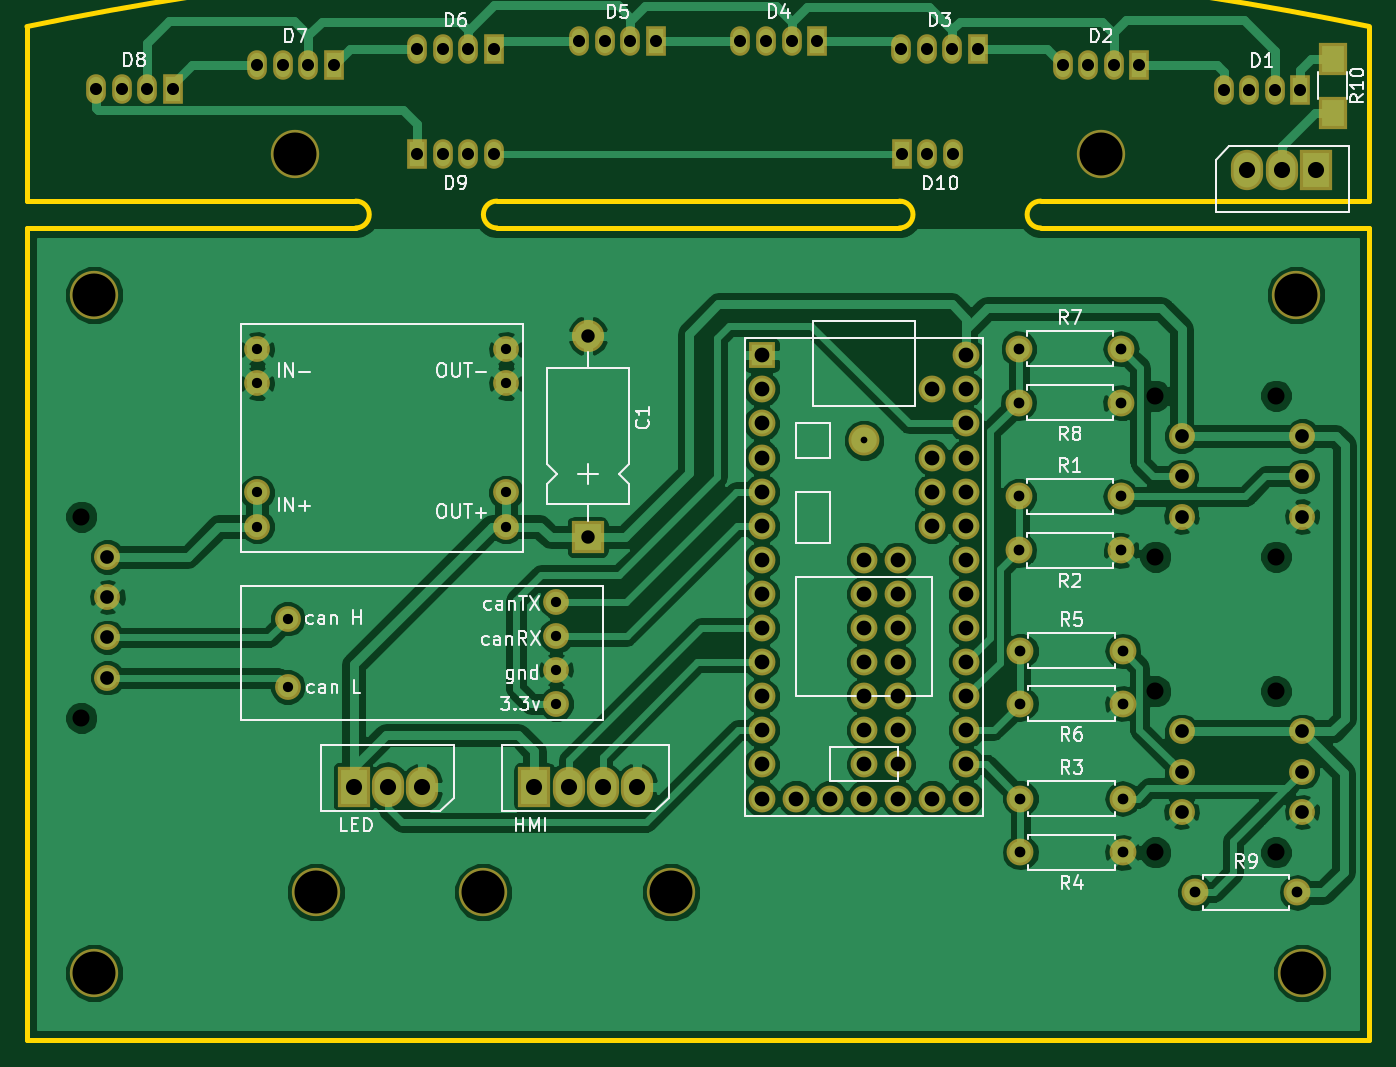
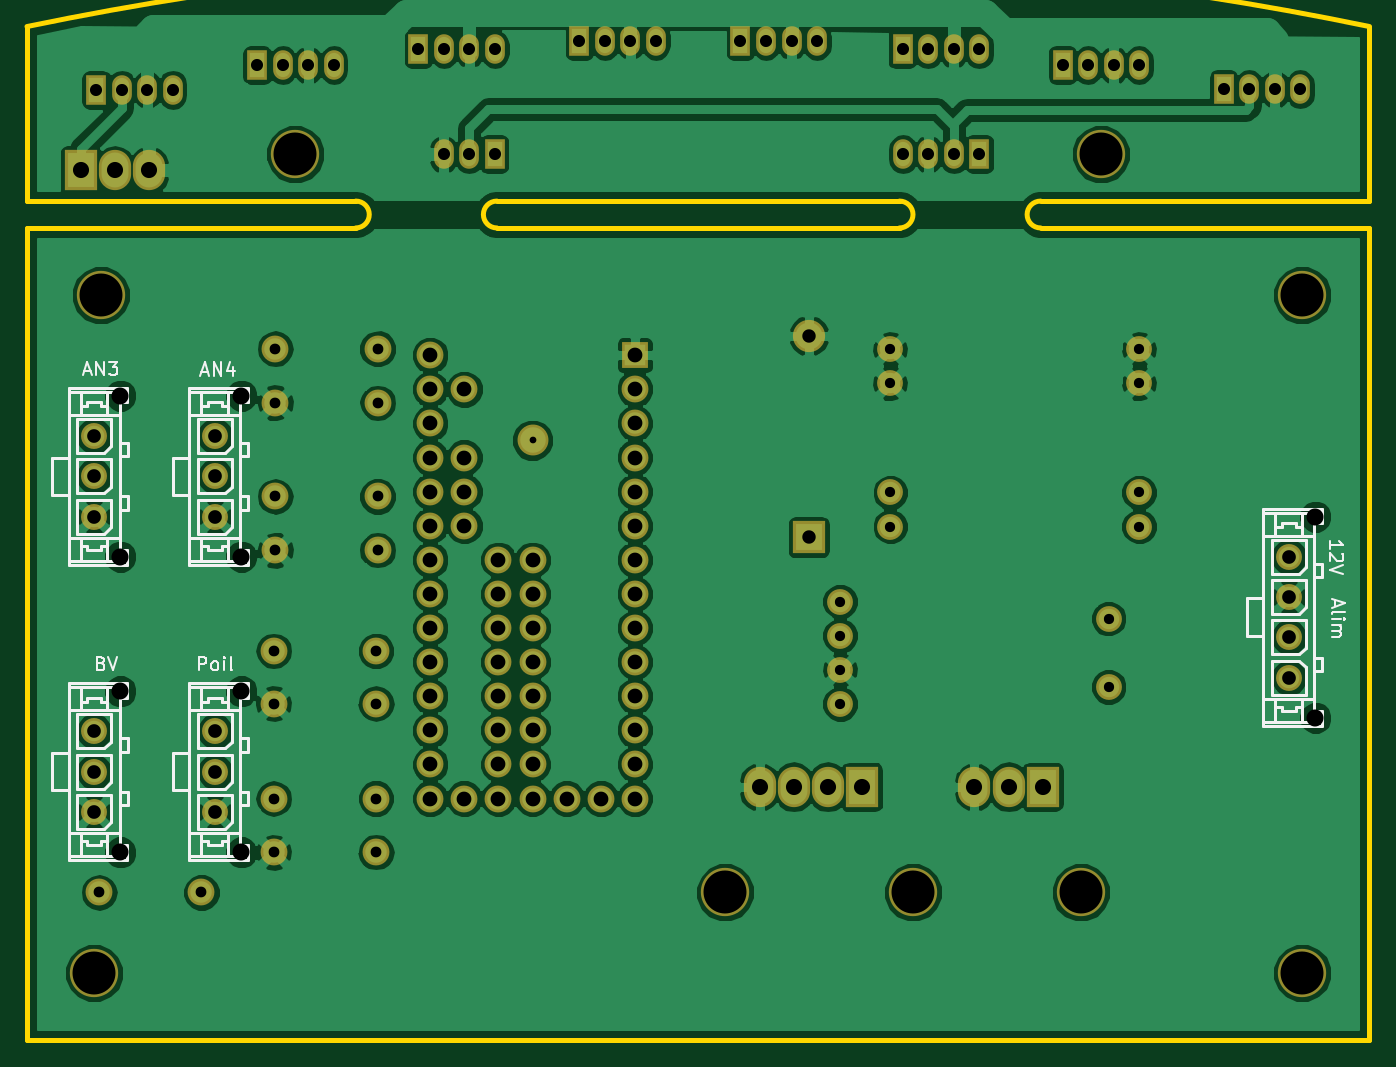
Circuit board: 10 layer files. Board 100.0 x 75.5 mm.
- bottom_mask: GDDash-B.Mask.gbs (4902 bytes)
- paste: GDDash-B.Paste.gbp (276 bytes)
- bottom_silk: GDDash-B.SilkS.gbo (23268 bytes)
- outline: GDDash-Edge.Cuts.gm1 (1188 bytes)
- top_mask: GDDash-F.Mask.gts (4986 bytes)
- paste: GDDash-F.Paste.gtp (360 bytes)
- top_silk: GDDash-F.SilkS.gto (30633 bytes)
- bottom_copper: GDDash-dessous.Cu.gbl (156942 bytes)
- top_copper: GDDash-dessus.Cu.gtl (121362 bytes)
- drill: GDDash.drl (2671 bytes)

=== bottom_mask: GDDash-B.Mask.gbs ===
G04 #@! TF.FileFunction,Soldermask,Bot*
%FSLAX46Y46*%
G04 Gerber Fmt 4.6, Leading zero omitted, Abs format (unit mm)*
G04 Created by KiCad (PCBNEW 4.0.7) date 06/03/18 23:49:29*
%MOMM*%
%LPD*%
G01*
G04 APERTURE LIST*
%ADD10C,0.100000*%
%ADD11C,3.600000*%
%ADD12C,1.924000*%
%ADD13R,2.400000X2.400000*%
%ADD14O,2.400000X2.400000*%
%ADD15C,2.000000*%
%ADD16R,2.000000X2.000000*%
%ADD17C,2.300000*%
%ADD18R,1.470000X2.200000*%
%ADD19O,1.470000X2.200000*%
%ADD20C,1.930000*%
%ADD21R,2.400000X3.000000*%
%ADD22O,2.400000X3.000000*%
%ADD23O,2.000000X2.000000*%
G04 APERTURE END LIST*
D10*
D11*
X21500000Y-69500000D03*
X34000000Y-69500000D03*
X48000000Y-69500000D03*
X95000000Y-75500000D03*
X5000000Y-75500000D03*
X5000000Y-25000000D03*
X94500000Y-25000000D03*
X80000000Y-14500000D03*
D12*
X39420000Y-55450000D03*
X39420000Y-52910000D03*
X39420000Y-50370000D03*
X39420000Y-47830000D03*
X19420000Y-54180000D03*
X19420000Y-49100000D03*
D13*
X41770000Y-43030000D03*
D14*
X41770000Y-28030000D03*
D12*
X35691000Y-39704000D03*
X35691000Y-42244000D03*
X35691000Y-29036000D03*
X35691000Y-31576000D03*
X17149000Y-39704000D03*
X17149000Y-31576000D03*
X17149000Y-42244000D03*
X17149000Y-29036000D03*
D15*
X62340000Y-62500000D03*
X64880000Y-62500000D03*
X67420000Y-62500000D03*
X69960000Y-62500000D03*
X59800000Y-62500000D03*
X57260000Y-62500000D03*
X54720000Y-62500000D03*
X69960000Y-59960000D03*
X69960000Y-57420000D03*
X69960000Y-54880000D03*
X69960000Y-52340000D03*
X69960000Y-49800000D03*
X69960000Y-47260000D03*
X69960000Y-44720000D03*
X69960000Y-42180000D03*
X69960000Y-39640000D03*
X69960000Y-37100000D03*
X69960000Y-34560000D03*
X69960000Y-32020000D03*
X69960000Y-29480000D03*
X67420000Y-32020000D03*
X67420000Y-37100000D03*
X67420000Y-39640000D03*
X67420000Y-42180000D03*
X54720000Y-59960000D03*
X54720000Y-57420000D03*
X54720000Y-54880000D03*
X54720000Y-52340000D03*
X54720000Y-49800000D03*
X54720000Y-47260000D03*
X54720000Y-44720000D03*
X54720000Y-42180000D03*
X54720000Y-39640000D03*
X54720000Y-37100000D03*
X54720000Y-34560000D03*
X54720000Y-32020000D03*
D16*
X54720000Y-29480000D03*
D15*
X62340000Y-44720000D03*
X62340000Y-47260000D03*
X62340000Y-49800000D03*
X62340000Y-52340000D03*
X62340000Y-54880000D03*
X62340000Y-57420000D03*
X62340000Y-59960000D03*
X64880000Y-59960000D03*
X64880000Y-57420000D03*
X64880000Y-54880000D03*
X64880000Y-52340000D03*
X64880000Y-49800000D03*
X64880000Y-47260000D03*
X64880000Y-44720000D03*
D17*
X62340000Y-35830000D03*
D18*
X94850000Y-9710000D03*
D19*
X92950000Y-9710000D03*
X91050000Y-9710000D03*
X89150000Y-9710000D03*
D18*
X82850000Y-7870000D03*
D19*
X80950000Y-7870000D03*
X79050000Y-7870000D03*
X77150000Y-7870000D03*
D18*
X70840000Y-6670000D03*
D19*
X68940000Y-6670000D03*
X67040000Y-6670000D03*
X65140000Y-6670000D03*
D18*
X58850000Y-6060000D03*
D19*
X56950000Y-6060000D03*
X55050000Y-6060000D03*
X53150000Y-6060000D03*
D18*
X46850000Y-6070000D03*
D19*
X44950000Y-6070000D03*
X43050000Y-6070000D03*
X41150000Y-6070000D03*
D18*
X34780000Y-6690000D03*
D19*
X32880000Y-6690000D03*
X30980000Y-6690000D03*
X29080000Y-6690000D03*
D18*
X22850000Y-7870000D03*
D19*
X20950000Y-7870000D03*
X19050000Y-7870000D03*
X17150000Y-7870000D03*
D18*
X10850000Y-9670000D03*
D19*
X8950000Y-9670000D03*
X7050000Y-9670000D03*
X5150000Y-9670000D03*
D18*
X29060000Y-14500000D03*
D19*
X30960000Y-14500000D03*
X32860000Y-14500000D03*
X34760000Y-14500000D03*
D18*
X65170000Y-14510000D03*
D19*
X67070000Y-14510000D03*
X68970000Y-14510000D03*
D11*
X20000000Y-14500000D03*
D20*
X6000000Y-44500000D03*
X6000000Y-47500000D03*
X6000000Y-50500000D03*
X6000000Y-53500000D03*
X95000000Y-35500000D03*
X95000000Y-38500000D03*
X95000000Y-41500000D03*
X86000000Y-35500000D03*
X86000000Y-38500000D03*
X86000000Y-41500000D03*
X95000000Y-57500000D03*
X95000000Y-60500000D03*
X95000000Y-63500000D03*
X86000000Y-57500000D03*
X86000000Y-60500000D03*
X86000000Y-63500000D03*
D21*
X24340000Y-61640000D03*
D22*
X26880000Y-61640000D03*
X29420000Y-61640000D03*
D21*
X95989999Y-15710000D03*
D22*
X93449999Y-15710000D03*
X90909999Y-15710000D03*
D21*
X37800000Y-61640000D03*
D22*
X40340000Y-61640000D03*
X42880000Y-61640000D03*
X45420000Y-61640000D03*
D15*
X73880000Y-40000000D03*
D23*
X81500000Y-40000000D03*
D15*
X81500000Y-44000000D03*
D23*
X73880000Y-44000000D03*
D15*
X74000000Y-62500000D03*
D23*
X81620000Y-62500000D03*
D15*
X81620000Y-66500000D03*
D23*
X74000000Y-66500000D03*
D15*
X74000000Y-51500000D03*
D23*
X81620000Y-51500000D03*
D15*
X81620000Y-55430000D03*
D23*
X74000000Y-55430000D03*
D15*
X73880000Y-29000000D03*
D23*
X81500000Y-29000000D03*
D15*
X81490000Y-33030000D03*
D23*
X73870000Y-33030000D03*
D15*
X87000000Y-69500000D03*
D23*
X94620000Y-69500000D03*
M02*

=== paste: GDDash-B.Paste.gbp ===
G04 #@! TF.FileFunction,Paste,Bot*
%FSLAX46Y46*%
G04 Gerber Fmt 4.6, Leading zero omitted, Abs format (unit mm)*
G04 Created by KiCad (PCBNEW 4.0.7) date 06/03/18 23:49:29*
%MOMM*%
%LPD*%
G01*
G04 APERTURE LIST*
%ADD10C,0.100000*%
G04 APERTURE END LIST*
D10*
M02*

=== bottom_silk: GDDash-B.SilkS.gbo (23268 bytes, source omitted) ===
=== outline: GDDash-Edge.Cuts.gm1 ===
G04 #@! TF.FileFunction,Profile,NP*
%FSLAX46Y46*%
G04 Gerber Fmt 4.6, Leading zero omitted, Abs format (unit mm)*
G04 Created by KiCad (PCBNEW 4.0.7) date 06/03/18 23:49:29*
%MOMM*%
%LPD*%
G01*
G04 APERTURE LIST*
%ADD10C,0.100000*%
%ADD11C,0.400000*%
G04 APERTURE END LIST*
D10*
D11*
X100000000Y-80500000D02*
X100000000Y-20000000D01*
X0Y-80500000D02*
X100000000Y-80500000D01*
X0Y-20000000D02*
X0Y-80500000D01*
X65000000Y-20000000D02*
X35000000Y-20000000D01*
X35000000Y-18000000D02*
X65000000Y-18000000D01*
X100000000Y-18000000D02*
X75500000Y-18000000D01*
X75500000Y-18000000D02*
G75*
G03X75500000Y-20000000I0J-1000000D01*
G01*
X100000000Y-20000000D02*
X75500000Y-20000000D01*
X65000000Y-20000002D02*
G75*
G03X65000000Y-18000000I0J1000001D01*
G01*
X35000000Y-18000000D02*
G75*
G03X35000000Y-20000000I0J-1000000D01*
G01*
X24500000Y-20000000D02*
G75*
G03X24500000Y-18000000I0J1000000D01*
G01*
X0Y-20000000D02*
X24500000Y-20000000D01*
X99993173Y-4998584D02*
G75*
G03X0Y-5000000I-49993173J-241001416D01*
G01*
X0Y-18009611D02*
X0Y-5000000D01*
X0Y-18000000D02*
X24500000Y-18000000D01*
X100000000Y-18000000D02*
X100000000Y-5000000D01*
M02*

=== top_mask: GDDash-F.Mask.gts ===
G04 #@! TF.FileFunction,Soldermask,Top*
%FSLAX46Y46*%
G04 Gerber Fmt 4.6, Leading zero omitted, Abs format (unit mm)*
G04 Created by KiCad (PCBNEW 4.0.7) date 06/03/18 23:49:29*
%MOMM*%
%LPD*%
G01*
G04 APERTURE LIST*
%ADD10C,0.100000*%
%ADD11C,3.600000*%
%ADD12C,1.924000*%
%ADD13R,2.400000X2.400000*%
%ADD14O,2.400000X2.400000*%
%ADD15C,2.000000*%
%ADD16R,2.000000X2.000000*%
%ADD17C,2.300000*%
%ADD18R,1.470000X2.200000*%
%ADD19O,1.470000X2.200000*%
%ADD20R,2.100000X2.400000*%
%ADD21C,1.930000*%
%ADD22R,2.400000X3.000000*%
%ADD23O,2.400000X3.000000*%
%ADD24O,2.000000X2.000000*%
G04 APERTURE END LIST*
D10*
D11*
X21500000Y-69500000D03*
X34000000Y-69500000D03*
X48000000Y-69500000D03*
X95000000Y-75500000D03*
X5000000Y-75500000D03*
X5000000Y-25000000D03*
X94500000Y-25000000D03*
X80000000Y-14500000D03*
D12*
X39420000Y-55450000D03*
X39420000Y-52910000D03*
X39420000Y-50370000D03*
X39420000Y-47830000D03*
X19420000Y-54180000D03*
X19420000Y-49100000D03*
D13*
X41770000Y-43030000D03*
D14*
X41770000Y-28030000D03*
D12*
X35691000Y-39704000D03*
X35691000Y-42244000D03*
X35691000Y-29036000D03*
X35691000Y-31576000D03*
X17149000Y-39704000D03*
X17149000Y-31576000D03*
X17149000Y-42244000D03*
X17149000Y-29036000D03*
D15*
X62340000Y-62500000D03*
X64880000Y-62500000D03*
X67420000Y-62500000D03*
X69960000Y-62500000D03*
X59800000Y-62500000D03*
X57260000Y-62500000D03*
X54720000Y-62500000D03*
X69960000Y-59960000D03*
X69960000Y-57420000D03*
X69960000Y-54880000D03*
X69960000Y-52340000D03*
X69960000Y-49800000D03*
X69960000Y-47260000D03*
X69960000Y-44720000D03*
X69960000Y-42180000D03*
X69960000Y-39640000D03*
X69960000Y-37100000D03*
X69960000Y-34560000D03*
X69960000Y-32020000D03*
X69960000Y-29480000D03*
X67420000Y-32020000D03*
X67420000Y-37100000D03*
X67420000Y-39640000D03*
X67420000Y-42180000D03*
X54720000Y-59960000D03*
X54720000Y-57420000D03*
X54720000Y-54880000D03*
X54720000Y-52340000D03*
X54720000Y-49800000D03*
X54720000Y-47260000D03*
X54720000Y-44720000D03*
X54720000Y-42180000D03*
X54720000Y-39640000D03*
X54720000Y-37100000D03*
X54720000Y-34560000D03*
X54720000Y-32020000D03*
D16*
X54720000Y-29480000D03*
D15*
X62340000Y-44720000D03*
X62340000Y-47260000D03*
X62340000Y-49800000D03*
X62340000Y-52340000D03*
X62340000Y-54880000D03*
X62340000Y-57420000D03*
X62340000Y-59960000D03*
X64880000Y-59960000D03*
X64880000Y-57420000D03*
X64880000Y-54880000D03*
X64880000Y-52340000D03*
X64880000Y-49800000D03*
X64880000Y-47260000D03*
X64880000Y-44720000D03*
D17*
X62340000Y-35830000D03*
D18*
X94850000Y-9710000D03*
D19*
X92950000Y-9710000D03*
X91050000Y-9710000D03*
X89150000Y-9710000D03*
D18*
X82850000Y-7870000D03*
D19*
X80950000Y-7870000D03*
X79050000Y-7870000D03*
X77150000Y-7870000D03*
D18*
X70840000Y-6670000D03*
D19*
X68940000Y-6670000D03*
X67040000Y-6670000D03*
X65140000Y-6670000D03*
D18*
X58850000Y-6060000D03*
D19*
X56950000Y-6060000D03*
X55050000Y-6060000D03*
X53150000Y-6060000D03*
D18*
X46850000Y-6070000D03*
D19*
X44950000Y-6070000D03*
X43050000Y-6070000D03*
X41150000Y-6070000D03*
D18*
X34780000Y-6690000D03*
D19*
X32880000Y-6690000D03*
X30980000Y-6690000D03*
X29080000Y-6690000D03*
D18*
X22850000Y-7870000D03*
D19*
X20950000Y-7870000D03*
X19050000Y-7870000D03*
X17150000Y-7870000D03*
D18*
X10850000Y-9670000D03*
D19*
X8950000Y-9670000D03*
X7050000Y-9670000D03*
X5150000Y-9670000D03*
D18*
X29060000Y-14500000D03*
D19*
X30960000Y-14500000D03*
X32860000Y-14500000D03*
X34760000Y-14500000D03*
D18*
X65170000Y-14510000D03*
D19*
X67070000Y-14510000D03*
X68970000Y-14510000D03*
D20*
X97250000Y-7410000D03*
X97250000Y-11410000D03*
D11*
X20000000Y-14500000D03*
D21*
X6000000Y-44500000D03*
X6000000Y-47500000D03*
X6000000Y-50500000D03*
X6000000Y-53500000D03*
X95000000Y-35500000D03*
X95000000Y-38500000D03*
X95000000Y-41500000D03*
X86000000Y-35500000D03*
X86000000Y-38500000D03*
X86000000Y-41500000D03*
X95000000Y-57500000D03*
X95000000Y-60500000D03*
X95000000Y-63500000D03*
X86000000Y-57500000D03*
X86000000Y-60500000D03*
X86000000Y-63500000D03*
D22*
X24340000Y-61640000D03*
D23*
X26880000Y-61640000D03*
X29420000Y-61640000D03*
D22*
X95989999Y-15710000D03*
D23*
X93449999Y-15710000D03*
X90909999Y-15710000D03*
D22*
X37800000Y-61640000D03*
D23*
X40340000Y-61640000D03*
X42880000Y-61640000D03*
X45420000Y-61640000D03*
D15*
X73880000Y-40000000D03*
D24*
X81500000Y-40000000D03*
D15*
X81500000Y-44000000D03*
D24*
X73880000Y-44000000D03*
D15*
X74000000Y-62500000D03*
D24*
X81620000Y-62500000D03*
D15*
X81620000Y-66500000D03*
D24*
X74000000Y-66500000D03*
D15*
X74000000Y-51500000D03*
D24*
X81620000Y-51500000D03*
D15*
X81620000Y-55430000D03*
D24*
X74000000Y-55430000D03*
D15*
X73880000Y-29000000D03*
D24*
X81500000Y-29000000D03*
D15*
X81490000Y-33030000D03*
D24*
X73870000Y-33030000D03*
D15*
X87000000Y-69500000D03*
D24*
X94620000Y-69500000D03*
M02*

=== paste: GDDash-F.Paste.gtp ===
G04 #@! TF.FileFunction,Paste,Top*
%FSLAX46Y46*%
G04 Gerber Fmt 4.6, Leading zero omitted, Abs format (unit mm)*
G04 Created by KiCad (PCBNEW 4.0.7) date 06/03/18 23:49:29*
%MOMM*%
%LPD*%
G01*
G04 APERTURE LIST*
%ADD10C,0.100000*%
%ADD11R,1.700000X2.000000*%
G04 APERTURE END LIST*
D10*
D11*
X97250000Y-7410000D03*
X97250000Y-11410000D03*
M02*

=== top_silk: GDDash-F.SilkS.gto (30633 bytes, source omitted) ===
=== bottom_copper: GDDash-dessous.Cu.gbl (156942 bytes, source omitted) ===
=== top_copper: GDDash-dessus.Cu.gtl (121362 bytes, source omitted) ===
=== drill: GDDash.drl ===
M48
;DRILL file {KiCad 4.0.7} date 06/03/18 23:49:24
;FORMAT={-:-/ absolute / metric / decimal}
FMAT,2
METRIC,TZ
T1C0.500
T2C0.762
T3C0.800
T4C0.900
T5C1.000
T6C1.020
T7C1.100
T8C1.200
T9C1.270
T10C3.200
%
G90
G05
M71
T1
X62.34Y-35.83
T2
X17.149Y-29.036
X17.149Y-31.576
X17.149Y-39.704
X17.149Y-42.244
X19.42Y-49.1
X19.42Y-54.18
X35.691Y-29.036
X35.691Y-31.576
X35.691Y-39.704
X35.691Y-42.244
X39.42Y-47.83
X39.42Y-50.37
X39.42Y-52.91
X39.42Y-55.45
T3
X73.87Y-33.03
X73.88Y-29.
X73.88Y-40.
X73.88Y-44.
X74.Y-51.5
X74.Y-55.43
X74.Y-62.5
X74.Y-66.5
X81.49Y-33.03
X81.5Y-29.
X81.5Y-40.
X81.5Y-44.
X81.62Y-51.5
X81.62Y-55.43
X81.62Y-62.5
X81.62Y-66.5
X87.Y-69.5
X94.62Y-69.5
T4
X5.15Y-9.67
X7.05Y-9.67
X8.95Y-9.67
X10.85Y-9.67
X17.15Y-7.87
X19.05Y-7.87
X20.95Y-7.87
X22.85Y-7.87
X29.06Y-14.5
X29.08Y-6.69
X30.96Y-14.5
X30.98Y-6.69
X32.86Y-14.5
X32.88Y-6.69
X34.76Y-14.5
X34.78Y-6.69
X41.15Y-6.07
X43.05Y-6.07
X44.95Y-6.07
X46.85Y-6.07
X53.15Y-6.06
X55.05Y-6.06
X56.95Y-6.06
X58.85Y-6.06
X65.14Y-6.67
X65.17Y-14.51
X67.04Y-6.67
X67.07Y-14.51
X68.94Y-6.67
X68.97Y-14.51
X70.84Y-6.67
X77.15Y-7.87
X79.05Y-7.87
X80.95Y-7.87
X82.85Y-7.87
X89.15Y-9.71
X91.05Y-9.71
X92.95Y-9.71
X94.85Y-9.71
T5
X41.77Y-28.03
X41.77Y-43.03
T6
X6.Y-44.5
X6.Y-47.5
X6.Y-50.5
X6.Y-53.5
X86.Y-35.5
X86.Y-38.5
X86.Y-41.5
X86.Y-57.5
X86.Y-60.5
X86.Y-63.5
X95.Y-35.5
X95.Y-38.5
X95.Y-41.5
X95.Y-57.5
X95.Y-60.5
X95.Y-63.5
T7
X54.72Y-29.48
X54.72Y-32.02
X54.72Y-34.56
X54.72Y-37.1
X54.72Y-39.64
X54.72Y-42.18
X54.72Y-44.72
X54.72Y-47.26
X54.72Y-49.8
X54.72Y-52.34
X54.72Y-54.88
X54.72Y-57.42
X54.72Y-59.96
X54.72Y-62.5
X57.26Y-62.5
X59.8Y-62.5
X62.34Y-44.72
X62.34Y-47.26
X62.34Y-49.8
X62.34Y-52.34
X62.34Y-54.88
X62.34Y-57.42
X62.34Y-59.96
X62.34Y-62.5
X64.88Y-44.72
X64.88Y-47.26
X64.88Y-49.8
X64.88Y-52.34
X64.88Y-54.88
X64.88Y-57.42
X64.88Y-59.96
X64.88Y-62.5
X67.42Y-32.02
X67.42Y-37.1
X67.42Y-39.64
X67.42Y-42.18
X67.42Y-62.5
X69.96Y-29.48
X69.96Y-32.02
X69.96Y-34.56
X69.96Y-37.1
X69.96Y-39.64
X69.96Y-42.18
X69.96Y-44.72
X69.96Y-47.26
X69.96Y-49.8
X69.96Y-52.34
X69.96Y-54.88
X69.96Y-57.42
X69.96Y-59.96
X69.96Y-62.5
T8
X24.34Y-61.64
X26.88Y-61.64
X29.42Y-61.64
X37.8Y-61.64
X40.34Y-61.64
X42.88Y-61.64
X45.42Y-61.64
X90.91Y-15.71
X93.45Y-15.71
X95.99Y-15.71
T9
X4.04Y-41.5
X4.04Y-56.5
X84.04Y-32.5
X84.04Y-44.5
X84.04Y-54.5
X84.04Y-66.5
X93.04Y-32.5
X93.04Y-44.5
X93.04Y-54.5
X93.04Y-66.5
T10
X5.Y-25.
X5.Y-75.5
X20.Y-14.5
X21.5Y-69.5
X34.Y-69.5
X48.Y-69.5
X80.Y-14.5
X94.5Y-25.
X95.Y-75.5
T0
M30

